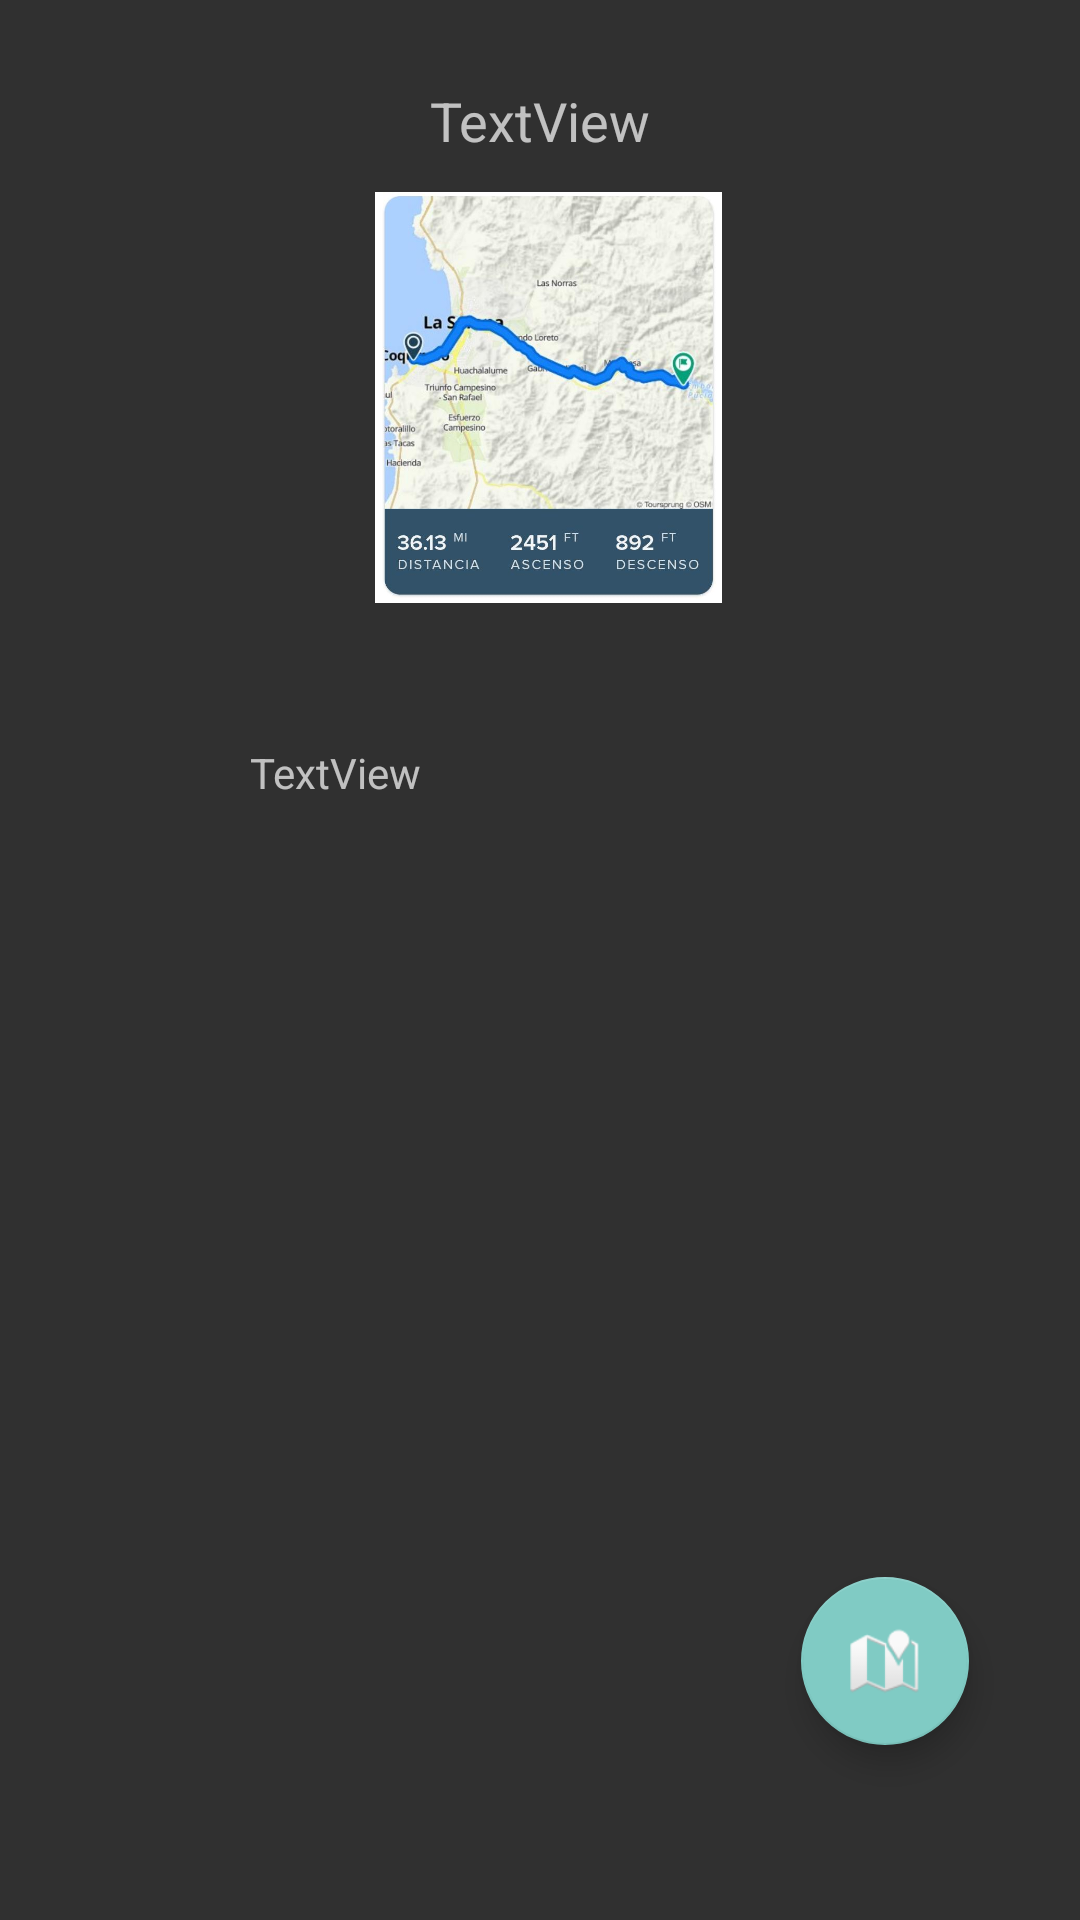

The Android layout XML behind this screen, and the referenced resources:
<!-- AndroidManifest.xml: application theme Theme.AppCompat.NoActionBar -->
<!-- res/layout/activity_detalles_lugar.xml -->
<?xml version="1.0" encoding="utf-8"?>
<androidx.constraintlayout.widget.ConstraintLayout xmlns:android="http://schemas.android.com/apk/res/android"
    xmlns:app="http://schemas.android.com/apk/res-auto"
    xmlns:tools="http://schemas.android.com/tools"
    android:layout_width="match_parent"
    android:layout_height="match_parent"
    tools:context=".DetallesLugar">

    <TextView
        android:id="@+id/txt_fecha"
        android:layout_width="wrap_content"
        android:layout_height="wrap_content"
        android:layout_marginTop="28dp"
        android:text="TextView"
        android:textSize="18sp"
        app:layout_constraintEnd_toEndOf="parent"
        app:layout_constraintStart_toStartOf="parent"
        app:layout_constraintTop_toTopOf="parent" />

    <TextView
        android:id="@+id/txt_descripcion"
        android:layout_width="wrap_content"
        android:layout_height="wrap_content"
        android:layout_marginTop="248dp"
        android:text="TextView"
        app:layout_constraintEnd_toEndOf="parent"
        app:layout_constraintHorizontal_bias="0.275"
        app:layout_constraintStart_toStartOf="parent"
        app:layout_constraintTop_toTopOf="parent" />

    <ImageView
        android:id="@+id/det_Img"
        android:layout_width="153dp"
        android:layout_height="137dp"
        android:layout_marginTop="64dp"
        app:layout_constraintEnd_toEndOf="parent"
        app:layout_constraintHorizontal_bias="0.514"
        app:layout_constraintStart_toStartOf="parent"
        app:layout_constraintTop_toTopOf="parent"
        app:srcCompat="@drawable/ruta1" />

    <com.google.android.material.floatingactionbutton.FloatingActionButton
        android:id="@+id/floatingActionButton"
        android:layout_width="wrap_content"
        android:layout_height="wrap_content"
        android:layout_gravity="bottom|end"
        android:clickable="true"
        app:layout_constraintBottom_toBottomOf="parent"
        app:layout_constraintEnd_toEndOf="parent"
        app:layout_constraintHorizontal_bias="0.878"
        app:layout_constraintStart_toStartOf="parent"
        app:layout_constraintTop_toTopOf="parent"
        app:layout_constraintVertical_bias="0.9"
        app:srcCompat="@android:drawable/ic_dialog_map" />


</androidx.constraintlayout.widget.ConstraintLayout>
<!-- resources referenced by this layout -->
<resources>
  <!-- drawable ruta1: jpeg bitmap (drawable-mdpi, 58361 bytes) -->
</resources>
